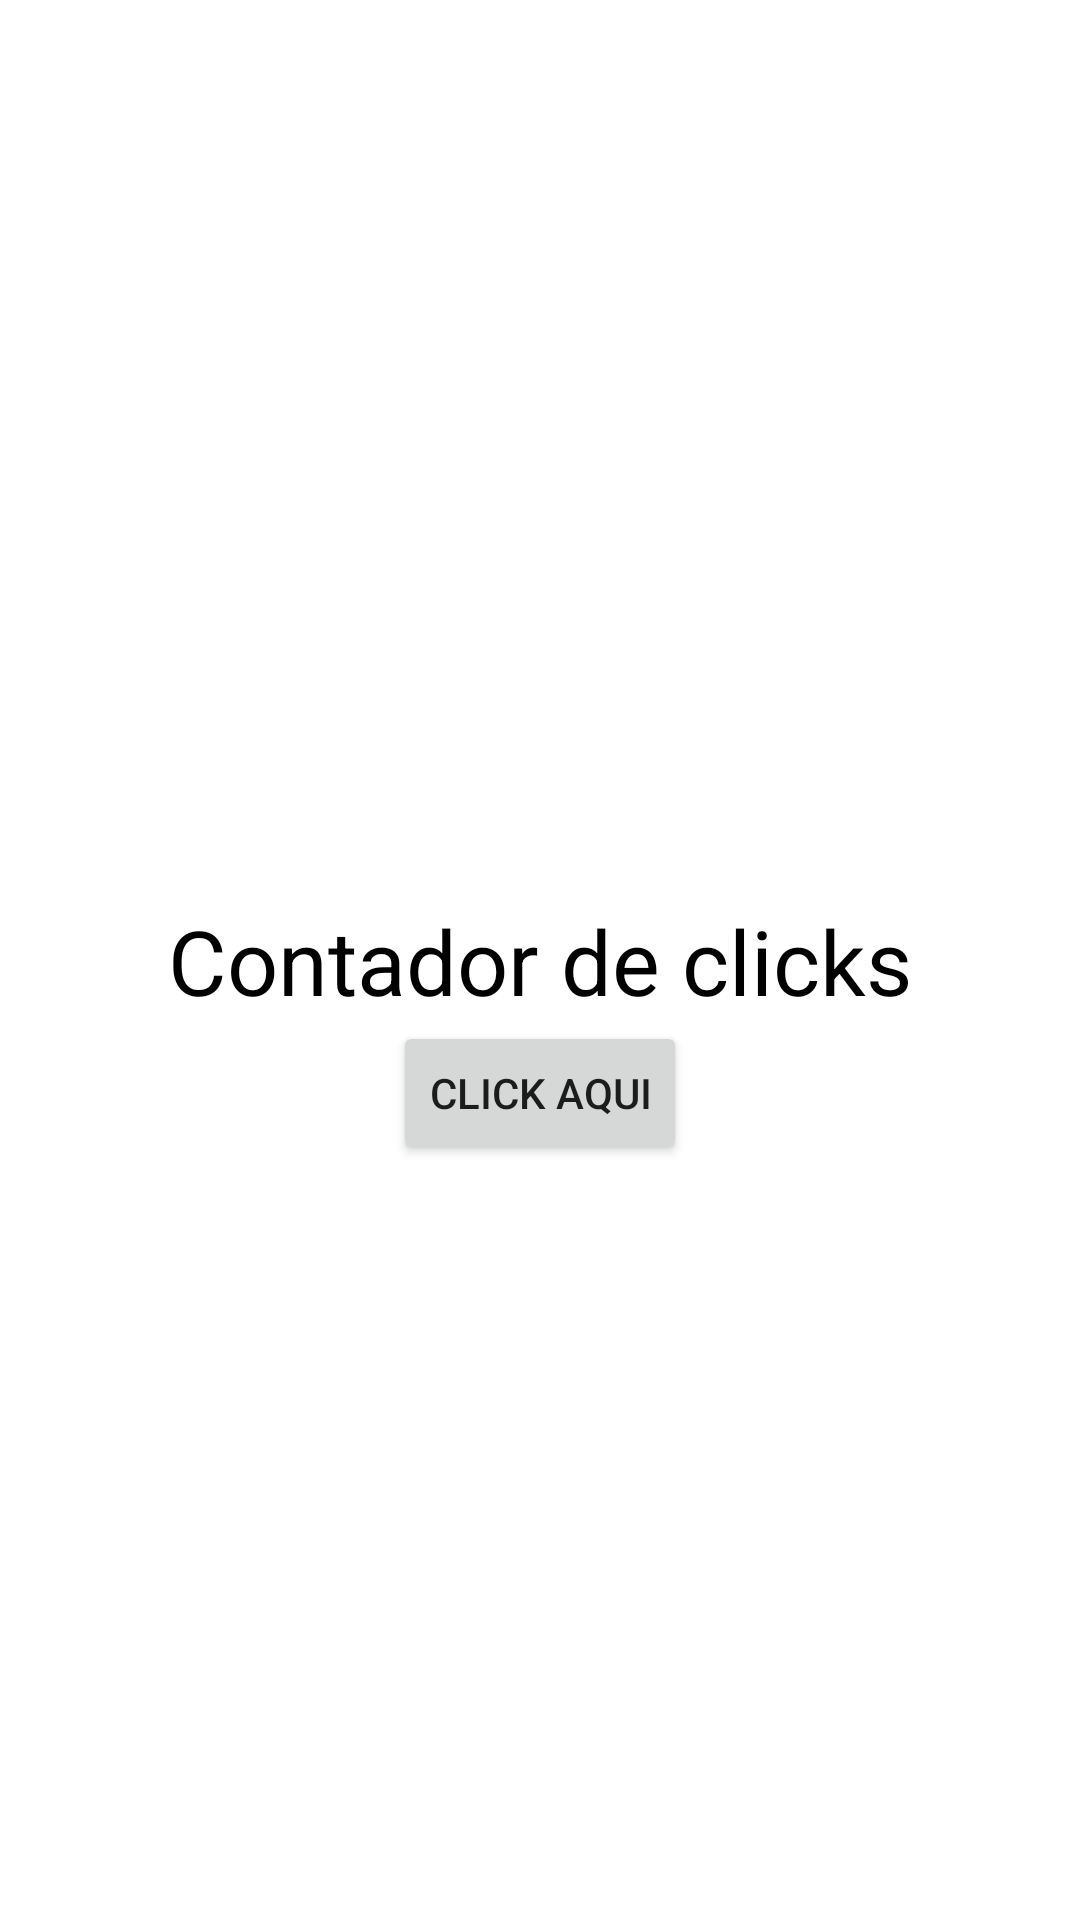

Produce the Android XML layout that renders to this screen, including the resource entries it uses.
<!-- AndroidManifest.xml: application theme Theme.Examenpmdm -->
<!-- res/layout/fragment_fragboton.xml -->
<?xml version="1.0" encoding="utf-8"?>
<androidx.constraintlayout.widget.ConstraintLayout xmlns:android="http://schemas.android.com/apk/res/android"
    android:layout_width="match_parent"
    android:layout_height="match_parent"
    xmlns:app="http://schemas.android.com/apk/res-auto">

    <TextView
        android:id="@+id/textoFragBoton"
        android:layout_width="wrap_content"
        android:layout_height="wrap_content"
        android:text="Contador de clicks"
        android:textColor="@color/black"
        android:textSize="30sp"
        app:layout_constraintBottom_toBottomOf="parent"
        app:layout_constraintEnd_toEndOf="parent"
        app:layout_constraintStart_toStartOf="parent"
        app:layout_constraintTop_toTopOf="parent" />

    <Button
        android:id="@+id/botonFragboton"
        android:layout_width="wrap_content"
        android:layout_height="wrap_content"
        android:text="Click aqui"
        app:layout_constraintEnd_toEndOf="parent"
        app:layout_constraintStart_toStartOf="parent"
        app:layout_constraintTop_toBottomOf="@+id/textoFragBoton" />

</androidx.constraintlayout.widget.ConstraintLayout>
<!-- resources referenced by this layout -->
<resources>
  <style name="Theme.Examenpmdm" parent="Theme.MaterialComponents.DayNight.DarkActionBar">
          
          <item name="colorPrimary">@color/purple_500</item>
          <item name="colorPrimaryVariant">@color/purple_700</item>
          <item name="colorOnPrimary">@color/white</item>
          
          <item name="colorSecondary">@color/teal_200</item>
          <item name="colorSecondaryVariant">@color/teal_700</item>
          <item name="colorOnSecondary">@color/black</item>
          
          <item name="android:statusBarColor">?attr/colorPrimaryVariant</item>
          
      </style>
  <!-- not gathered from this repository: default colours our renderer supplied (Android Studio template values) -->
  <color name="purple_500">#FF6200EE</color>
  <color name="purple_700">#FF3700B3</color>
  <color name="teal_200">#FF03DAC5</color>
  <color name="teal_700">#FF018786</color>
  <color name="black">#FF000000</color>
  <color name="white">#FFFFFFFF</color>
</resources>
